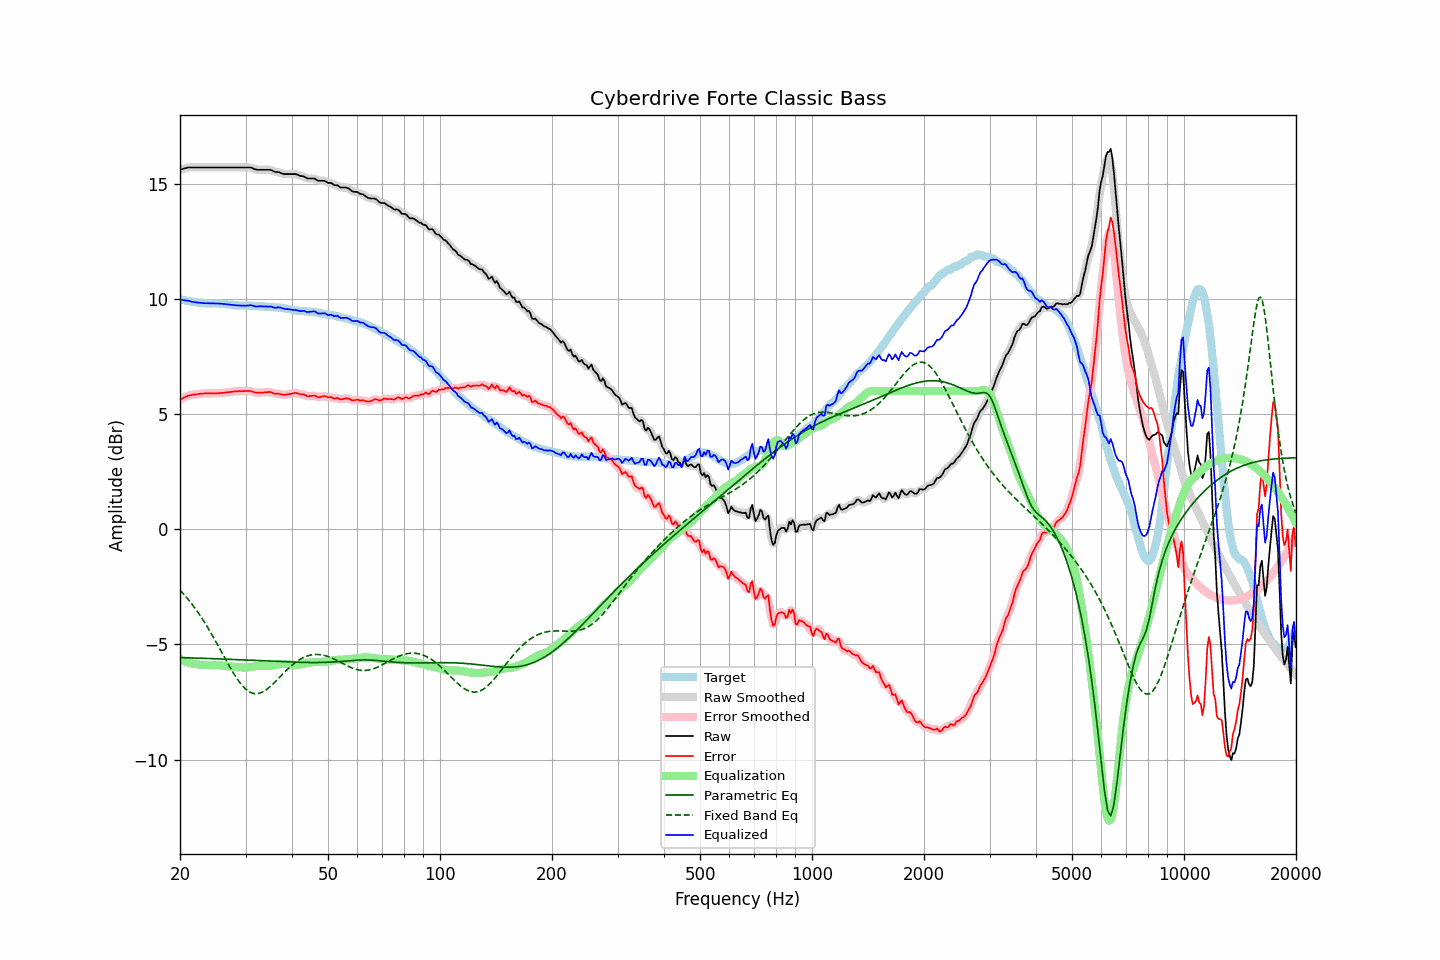

Values plotted in this chart, from the file beside it:
frequency, raw, error, smoothed, error_smoothed, equalization, parametric_eq, fixed_band_eq, equalized_raw, equalized_smoothed, target
20.00, 15.61, 5.63, 15.61, 5.62, -5.63, -5.57, -2.64, 9.98, 9.98, 9.98
20.20, 15.63, 5.66, 15.63, 5.66, -5.67, -5.58, -2.72, 9.96, 9.96, 9.97
20.40, 15.65, 5.70, 15.65, 5.70, -5.70, -5.58, -2.79, 9.95, 9.95, 9.95
20.61, 15.67, 5.73, 15.67, 5.73, -5.73, -5.58, -2.87, 9.94, 9.94, 9.94
20.81, 15.69, 5.77, 15.69, 5.77, -5.76, -5.58, -2.95, 9.93, 9.93, 9.92
21.02, 15.71, 5.80, 15.70, 5.79, -5.78, -5.58, -3.04, 9.93, 9.92, 9.91
21.23, 15.71, 5.81, 15.71, 5.81, -5.81, -5.59, -3.12, 9.90, 9.90, 9.90
21.44, 15.71, 5.82, 15.71, 5.83, -5.83, -5.59, -3.21, 9.88, 9.89, 9.89
21.66, 15.71, 5.84, 15.71, 5.84, -5.84, -5.59, -3.30, 9.87, 9.87, 9.87
21.87, 15.71, 5.84, 15.71, 5.85, -5.85, -5.59, -3.40, 9.86, 9.86, 9.87
22.09, 15.71, 5.85, 15.71, 5.86, -5.86, -5.60, -3.49, 9.85, 9.85, 9.86
22.31, 15.71, 5.86, 15.71, 5.86, -5.87, -5.60, -3.59, 9.84, 9.84, 9.84
22.54, 15.71, 5.87, 15.71, 5.87, -5.88, -5.60, -3.70, 9.83, 9.83, 9.83
22.76, 15.71, 5.89, 15.71, 5.88, -5.88, -5.60, -3.80, 9.83, 9.83, 9.82
22.99, 15.71, 5.89, 15.71, 5.89, -5.89, -5.60, -3.91, 9.82, 9.82, 9.82
23.22, 15.71, 5.90, 15.71, 5.89, -5.89, -5.61, -4.02, 9.82, 9.82, 9.81
23.45, 15.71, 5.90, 15.71, 5.90, -5.90, -5.61, -4.13, 9.81, 9.81, 9.81
23.69, 15.71, 5.90, 15.71, 5.90, -5.90, -5.61, -4.24, 9.81, 9.81, 9.81
23.92, 15.71, 5.90, 15.71, 5.90, -5.90, -5.61, -4.36, 9.81, 9.81, 9.81
24.16, 15.71, 5.90, 15.71, 5.90, -5.90, -5.62, -4.48, 9.81, 9.81, 9.81
24.40, 15.71, 5.90, 15.71, 5.90, -5.90, -5.62, -4.60, 9.81, 9.81, 9.81
24.65, 15.71, 5.90, 15.71, 5.90, -5.90, -5.62, -4.72, 9.81, 9.81, 9.81
24.89, 15.71, 5.90, 15.71, 5.90, -5.90, -5.62, -4.84, 9.81, 9.81, 9.81
25.14, 15.71, 5.90, 15.71, 5.90, -5.91, -5.63, -4.97, 9.80, 9.80, 9.81
25.39, 15.71, 5.91, 15.71, 5.91, -5.91, -5.63, -5.10, 9.80, 9.80, 9.80
25.65, 15.71, 5.92, 15.71, 5.91, -5.91, -5.63, -5.22, 9.80, 9.80, 9.79
25.91, 15.71, 5.92, 15.71, 5.92, -5.92, -5.64, -5.35, 9.79, 9.79, 9.79
26.16, 15.71, 5.93, 15.71, 5.93, -5.93, -5.64, -5.48, 9.78, 9.78, 9.78
26.43, 15.71, 5.93, 15.71, 5.93, -5.93, -5.64, -5.61, 9.78, 9.78, 9.78
26.69, 15.71, 5.94, 15.71, 5.94, -5.94, -5.64, -5.73, 9.77, 9.77, 9.77
26.96, 15.71, 5.95, 15.71, 5.95, -5.95, -5.65, -5.86, 9.76, 9.76, 9.76
27.23, 15.71, 5.95, 15.71, 5.96, -5.96, -5.65, -5.98, 9.75, 9.75, 9.76
27.50, 15.71, 5.96, 15.71, 5.97, -5.97, -5.65, -6.10, 9.74, 9.74, 9.74
27.77, 15.71, 5.98, 15.71, 5.98, -5.97, -5.66, -6.22, 9.73, 9.73, 9.73
28.05, 15.71, 5.99, 15.71, 5.98, -5.98, -5.66, -6.33, 9.73, 9.73, 9.72
28.33, 15.71, 5.99, 15.71, 5.99, -5.99, -5.66, -6.44, 9.72, 9.72, 9.72
28.62, 15.71, 5.99, 15.71, 5.99, -5.99, -5.66, -6.54, 9.72, 9.72, 9.72
28.90, 15.71, 6.00, 15.71, 6.00, -6.00, -5.67, -6.64, 9.71, 9.71, 9.71
29.19, 15.71, 5.99, 15.71, 6.00, -6.00, -5.67, -6.73, 9.71, 9.71, 9.72
29.48, 15.71, 6.00, 15.71, 6.00, -6.00, -5.67, -6.81, 9.71, 9.71, 9.71
29.78, 15.71, 6.00, 15.71, 6.00, -6.00, -5.68, -6.89, 9.71, 9.71, 9.71
30.08, 15.71, 6.00, 15.71, 6.00, -6.00, -5.68, -6.95, 9.71, 9.71, 9.71
30.38, 15.71, 6.00, 15.71, 6.00, -6.00, -5.68, -7.01, 9.71, 9.72, 9.71
30.68, 15.71, 6.00, 15.71, 6.00, -5.99, -5.69, -7.05, 9.72, 9.72, 9.71
30.99, 15.71, 6.00, 15.70, 6.00, -5.98, -5.69, -7.09, 9.73, 9.72, 9.70
31.30, 15.68, 5.98, 15.68, 5.98, -5.97, -5.69, -7.12, 9.71, 9.71, 9.70
31.61, 15.65, 5.95, 15.65, 5.95, -5.96, -5.70, -7.14, 9.69, 9.69, 9.70
31.93, 15.62, 5.92, 15.62, 5.93, -5.95, -5.70, -7.14, 9.67, 9.68, 9.70
32.24, 15.61, 5.92, 15.61, 5.92, -5.94, -5.70, -7.14, 9.67, 9.67, 9.69
32.57, 15.61, 5.93, 15.61, 5.92, -5.93, -5.71, -7.13, 9.68, 9.68, 9.68
32.89, 15.61, 5.93, 15.61, 5.93, -5.93, -5.71, -7.11, 9.68, 9.68, 9.68
33.22, 15.61, 5.93, 15.61, 5.93, -5.93, -5.71, -7.08, 9.68, 9.68, 9.68
33.55, 15.61, 5.93, 15.61, 5.94, -5.94, -5.72, -7.05, 9.67, 9.67, 9.67
33.89, 15.61, 5.95, 15.61, 5.94, -5.94, -5.72, -7.00, 9.67, 9.67, 9.66
34.23, 15.61, 5.95, 15.61, 5.95, -5.94, -5.72, -6.95, 9.66, 9.67, 9.66
34.57, 15.61, 5.95, 15.61, 5.96, -5.94, -5.73, -6.90, 9.67, 9.67, 9.66
34.92, 15.61, 5.96, 15.60, 5.95, -5.94, -5.73, -6.84, 9.67, 9.67, 9.65
35.27, 15.59, 5.94, 15.58, 5.93, -5.93, -5.73, -6.77, 9.66, 9.65, 9.65
35.62, 15.55, 5.90, 15.55, 5.91, -5.92, -5.74, -6.71, 9.63, 9.64, 9.65
35.97, 15.52, 5.89, 15.53, 5.89, -5.90, -5.74, -6.64, 9.62, 9.62, 9.63
... 635 more rows
